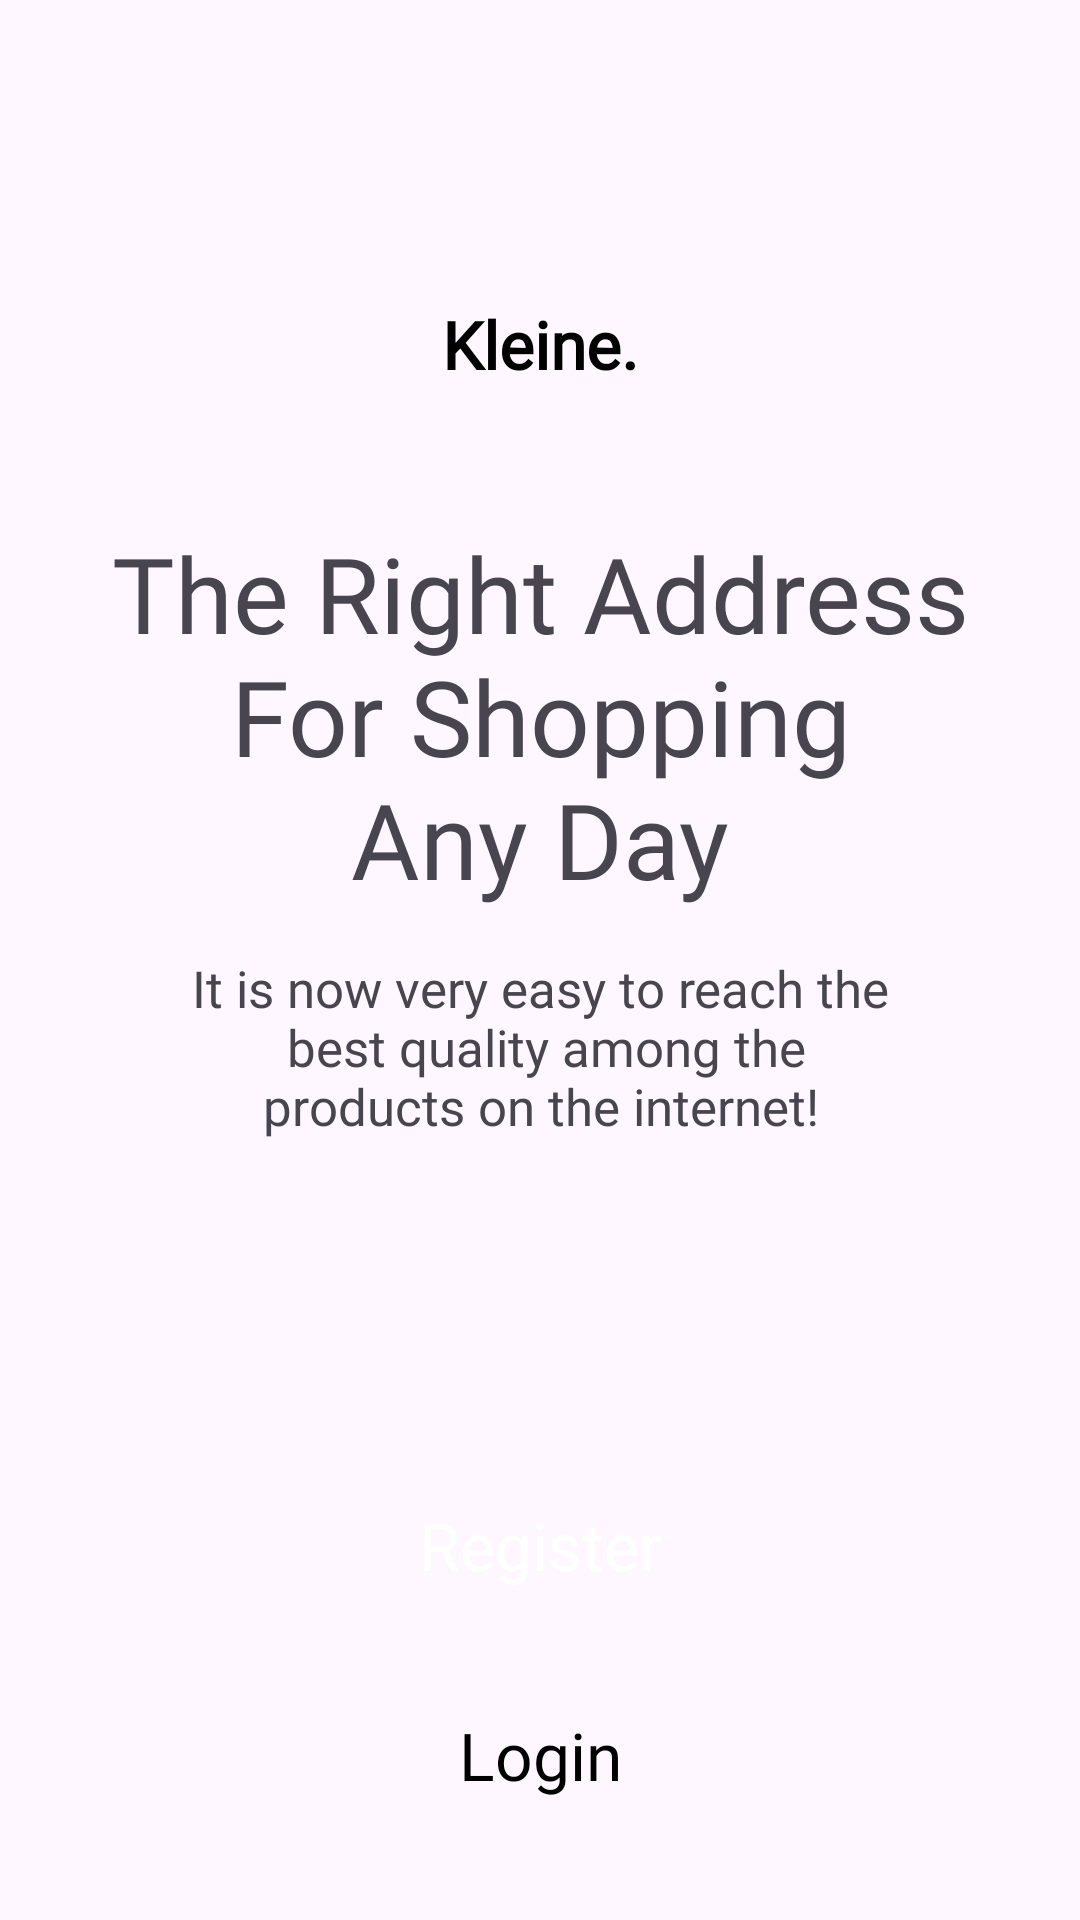

This screen was rendered from an Android layout file. Write that file and the resources it references.
<!-- AndroidManifest.xml: application theme Theme.Ecommerce2b -->
<!-- res/layout/fragment_account_options.xml -->
<?xml version="1.0" encoding="utf-8"?>
<FrameLayout
    xmlns:android="http://schemas.android.com/apk/res/android"
    xmlns:app="http://schemas.android.com/apk/res-auto"
    android:layout_width="match_parent"
    android:layout_height="match_parent">

    <ImageView
        android:layout_width="match_parent"
        android:layout_height="wrap_content"
        android:src="@drawable/blurry_background"
        android:scaleType="centerCrop"
        />

    <androidx.constraintlayout.widget.ConstraintLayout
        android:layout_width="match_parent"
        android:layout_height="match_parent">

        <TextView
            android:id="@+id/tvAppName"
            android:layout_width="wrap_content"
            android:layout_height="wrap_content"
            style="@style/h3"
            android:layout_marginTop="@dimen/_100sdp"
            app:drawableStartCompat="@drawable/ic_kleine_shape"
            android:drawablePadding="@dimen/_6sdp"
            android:textStyle="bold"
            app:layout_constraintStart_toStartOf="parent"
            app:layout_constraintTop_toTopOf="parent"
            app:layout_constraintEnd_toEndOf="parent"
            android:text="@string/kleine"
            />

        <TextView
            android:id="@+id/tvRightAddressForShopping"
            android:layout_width="wrap_content"
            android:layout_height="wrap_content"
            style="@style/h4"
            android:layout_marginTop="@dimen/_45sdp"
            app:layout_constraintTop_toBottomOf="@+id/tvAppName"
            app:layout_constraintStart_toStartOf="parent"
            app:layout_constraintEnd_toEndOf="parent"
            android:text="@string/rightAddress"
            android:textAlignment="center"
            android:gravity="center"
            />

        <TextView
            android:id="@+id/tvQuality"
            android:layout_width="wrap_content"
            android:layout_height="wrap_content"
            style="@style/h2"
            app:layout_constraintStart_toStartOf="@id/tvRightAddressForShopping"
            app:layout_constraintTop_toBottomOf="@id/tvRightAddressForShopping"
            app:layout_constraintEnd_toEndOf="@id/tvRightAddressForShopping"
            android:text="@string/quality"
            android:textAlignment="center"
            android:gravity="center"
            android:layout_marginTop="@dimen/_15sdp"
            />

        <androidx.appcompat.widget.AppCompatButton
            android:id="@+id/buttonRegisterAccountOptions"
            android:layout_width="@dimen/mediumButtonWidth"
            android:layout_height="@dimen/mediumButtonHeight"
            android:layout_marginTop="@dimen/_10sdp"
            style="@style/blueButtonStyle"
            app:layout_constraintStart_toStartOf="@id/tvQuality"
            app:layout_constraintTop_toBottomOf="@id/tvQuality"
            app:layout_constraintEnd_toEndOf="@id/tvQuality"
            app:layout_constraintBottom_toBottomOf="parent"
            android:text="@string/register_btn"
            />

        <androidx.appcompat.widget.AppCompatButton
            android:id="@+id/buttonLoginAccountOptions"
            android:layout_width="@dimen/mediumButtonWidth"
            android:layout_height="@dimen/smallButtonHeight"
            android:layout_marginTop="@dimen/_15sdp"
            style="@style/whiteButtonStyle"
            app:layout_constraintStart_toStartOf="@id/tvQuality"
            app:layout_constraintTop_toBottomOf="@id/buttonRegisterAccountOptions"
            app:layout_constraintEnd_toEndOf="@id/tvQuality"
            android:text="@string/login_btn"
            />
    </androidx.constraintlayout.widget.ConstraintLayout>

</FrameLayout>
<!-- resources referenced by this layout -->
<resources>
  <dimen name="_100sdp">100dp</dimen>
  <dimen name="_10sdp">10dp</dimen>
  <dimen name="_15sdp">15dp</dimen>
  <dimen name="_45sdp">45dp</dimen>
  <dimen name="_6sdp">6dp</dimen>
  <dimen name="mediumButtonHeight">55dp</dimen>
  <dimen name="mediumButtonWidth">200dp</dimen>
  <dimen name="smallButtonHeight">55dp</dimen>
  <string name="kleine">Kleine.</string>
  <string name="login_btn">Login</string>
  <string name="quality">It is now very easy to reach the\n best quality among the\nproducts on the internet!</string>
  <string name="register_btn">Register</string>
  <string name="rightAddress">The Right Address\nFor Shopping\nAny Day</string>
  <style name="blueButtonStyle">
          <item name="android:background">@drawable/blue_background</item>
          <item name="fontFamily">@font/poppins_thin</item>
          <item name="android:textColor">@color/white</item>
          <item name="android:textSize">@dimen/h3TextSize</item>
          <item name="android:textAllCaps">false</item>
      </style>
  <style name="h2">
          <item name="fontFamily">@font/poppins_light</item>
          <item name="android:textColor">@color/g_gray700</item>
          <item name="android:textSize">@dimen/h2TextSize</item>
      </style>
  <style name="h3">
          <item name="fontFamily">@font/poppins_light</item>
          <item name="android:textColor">@color/black</item>
          <item name="android:textSize">@dimen/h3TextSize</item>
      </style>
  <style name="h4">
          <item name="fontFamily">@font/poppins_thin</item>
          <item name="android:textColor">@color/g_black</item>
          <item name="android:textSize">@dimen/h4TextSize</item>
      </style>
  <style name="whiteButtonStyle">
          <item name="android:background">@drawable/white_background</item>
          <item name="fontFamily">@font/poppins_thin</item>
          <item name="android:textColor">@color/black</item>
          <item name="android:textSize">@dimen/h3TextSize</item>
          <item name="android:textAllCaps">false</item>
      </style>
  <style name="Theme.Ecommerce2b" parent="Base.Theme.Ecommerce2b" />
  <dimen name="h3TextSize">22sp</dimen>
  <dimen name="h2TextSize">17sp</dimen>
  <dimen name="h4TextSize">35sp</dimen>
  <style name="Base.Theme.Ecommerce2b" parent="Theme.Material3.Light.NoActionBar">
          <item name="colorPrimaryVariant">@color/purple_700</item>
          <item name="android:statusBarColor">?attr/colorPrimaryVariant</item>
          <item name="colorOnPrimary">@color/white</item>
          <item name="colorSecondary">@color/teal_200</item>
          <item name="colorSecondaryVariant">@color/teal_700</item>
          
          
      </style>
  <!-- not gathered from this repository: default colours our renderer supplied (Android Studio template values) -->
  <color name="purple_700">#FF3700B3</color>
  <color name="teal_200">#FF03DAC5</color>
  <color name="teal_700">#FF018786</color>
  <color name="black">#FF000000</color>
  <color name="white">#FFFFFFFF</color>
</resources>
